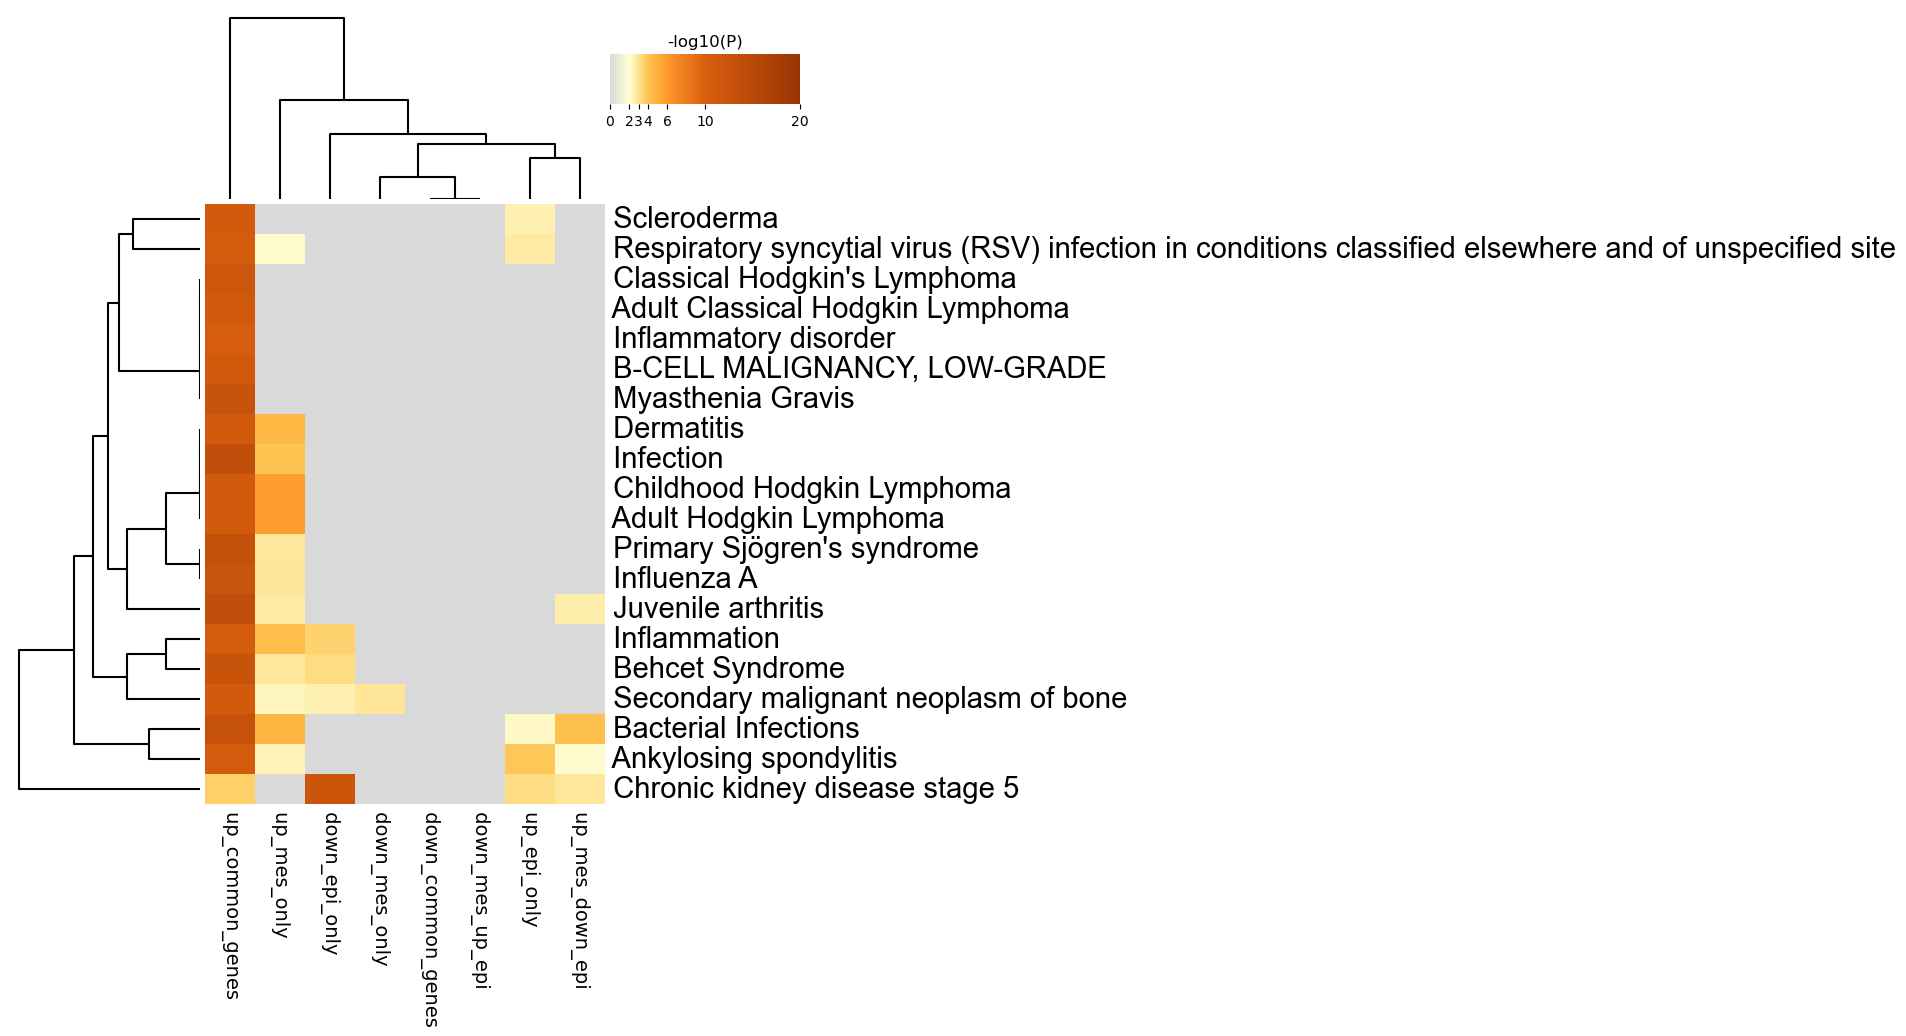

Source data for this figure (header and first rows):
GO, Description, _LogP_down_common_genes, _LogP_down_epi_only, _LogP_down_mes_only, _LogP_down_mes_up_epi, _LogP_up_common_genes, _LogP_up_epi_only, _LogP_up_mes_down_epi, _LogP_up_mes_only
C0011644, Scleroderma, 0.0, 0.0, 0.0, 0.0, -11.09, -2.502, 0.0, 0.0
C0375023, Respiratory syncytial virus (RSV) infect…, 0.0, 0.0, 0.0, 0.0, -10.68, -2.781, 0.0, -2.16
C1333064, Classical Hodgkin's Lymphoma, 0.0, 0.0, 0.0, 0.0, -11.88, 0.0, 0.0, 0.0
C2347747, Adult Classical Hodgkin Lymphoma, 0.0, 0.0, 0.0, 0.0, -11.31, 0.0, 0.0, 0.0
C1290884, Inflammatory disorder, 0.0, 0.0, 0.0, 0.0, -10.38, 0.0, 0.0, 0.0
C1868683, B-CELL MALIGNANCY, LOW-GRADE, 0.0, 0.0, 0.0, 0.0, -11.25, 0.0, 0.0, 0.0
C0026896, Myasthenia Gravis, 0.0, 0.0, 0.0, 0.0, -12.54, 0.0, 0.0, 0.0
C0011603, Dermatitis, 0.0, 0.0, 0.0, 0.0, -11.01, 0.0, 0.0, -4.596
C3714514, Infection, 0.0, 0.0, 0.0, 0.0, -13.72, 0.0, 0.0, -4.055
C0220644, Childhood Hodgkin Lymphoma, 0.0, 0.0, 0.0, 0.0, -11.11, 0.0, 0.0, -5.721
C0220597, Adult Hodgkin Lymphoma, 0.0, 0.0, 0.0, 0.0, -11.11, 0.0, 0.0, -5.721
C0151449, Primary Sjögren's syndrome, 0.0, 0.0, 0.0, 0.0, -13.16, 0.0, 0.0, -2.831
C2062441, Influenza A, 0.0, 0.0, 0.0, 0.0, -12.37, 0.0, 0.0, -2.951
C3495559, Juvenile arthritis, 0.0, 0.0, 0.0, 0.0, -13.68, 0.0, -2.623, -2.763
C0021368, Inflammation, 0.0, -3.582, 0.0, 0.0, -10.68, 0.0, 0.0, -4.286
C0004943, Behcet Syndrome, 0.0, -3.24, 0.0, 0.0, -12.61, 0.0, 0.0, -2.884
C0153690, Secondary malignant neoplasm of bone, 0.0, -2.509, -2.893, 0.0, -11, 0.0, 0.0, -2.422
C0004623, Bacterial Infections, 0.0, 0.0, 0.0, 0.0, -13.11, -2.238, -4.157, -4.628
C0038013, Ankylosing spondylitis, 0.0, 0.0, 0.0, 0.0, -10.86, -3.832, -2.187, -2.496
C2316810, Chronic kidney disease stage 5, 0.0, -12.11, 0.0, 0.0, -3.595, -3.214, -2.844, 0.0
